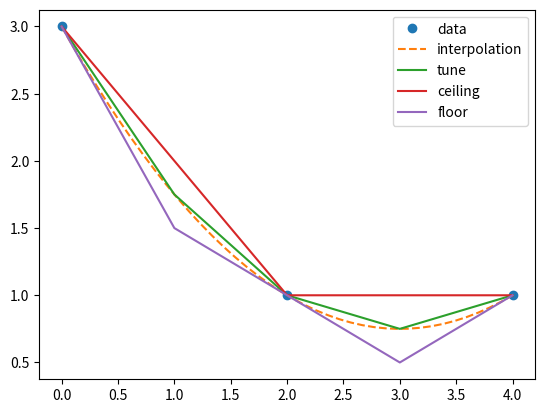

Here is the Python script that generated this plot:
#!/usr/bin/env python
import numpy as np
from scipy.interpolate import interp1d
import matplotlib.pyplot as plt
from math import ceil, floor
from decimal import Decimal


def interpolate(x, y):
    'interpolate salt from known notes at x'
    if len(x) == 1:
        # if only one point, brute set other points by cypher mentioned above
        brute_salt(x)
    if len(x) == 2:
        # if two points, linearly interpolate
        f2 = interp1d(x, y, kind='linear')
    if len(x) == 3:
        # if three points, quadratically interpolate
        f2 = interp1d(x, y, kind='quadratic')
    else:
        # otherwise do cubic interpolation
        f2 = interp1d(x, y, kind='cubic')
    return f2


def nearest_upper_note(x):
    'if note within representational error, it is not interpolated, do not edit\    otherwise take upper 0.5'
    if abs(x - int(x)) < 0.00000000000001:
        return float(int(x))
    else:
        return 0.5*ceil(2.0*x)


def nearest_lower_note(x):
    'if note within representational error, it is not interpolated, do not edit\    otherwise take lower 0.5'
    if abs(x - int(x)) < 0.00000000000001:
        return float(int(x))
    else:
        return 0.5*floor(2.0*x)


x = [0.0, 2.0, 4.0]
y = [3.0, 1.0, 1.0]

f = interp1d(x, y)
f2 = interpolate(x, y)

xnew = np.linspace(0.0, 4.0, num=40)
xtune = range(int(x[-1]) + 1)
tune = f2(xtune)

floors = [nearest_lower_note(t) for t in tune]
ceilings = [nearest_upper_note(t) for t in tune]

plt.plot(
    x, y, 'o',
    xnew, f2(xnew), '--',
    xtune, tune, '-',
    xtune, ceilings, '-',
    xtune, floors, '-'
)

plt.legend(['data', 'interpolation', 'tune', 'ceiling', 'floor'], loc='best')
plt.savefig('clara.png', dpi=200)
plt.show()
